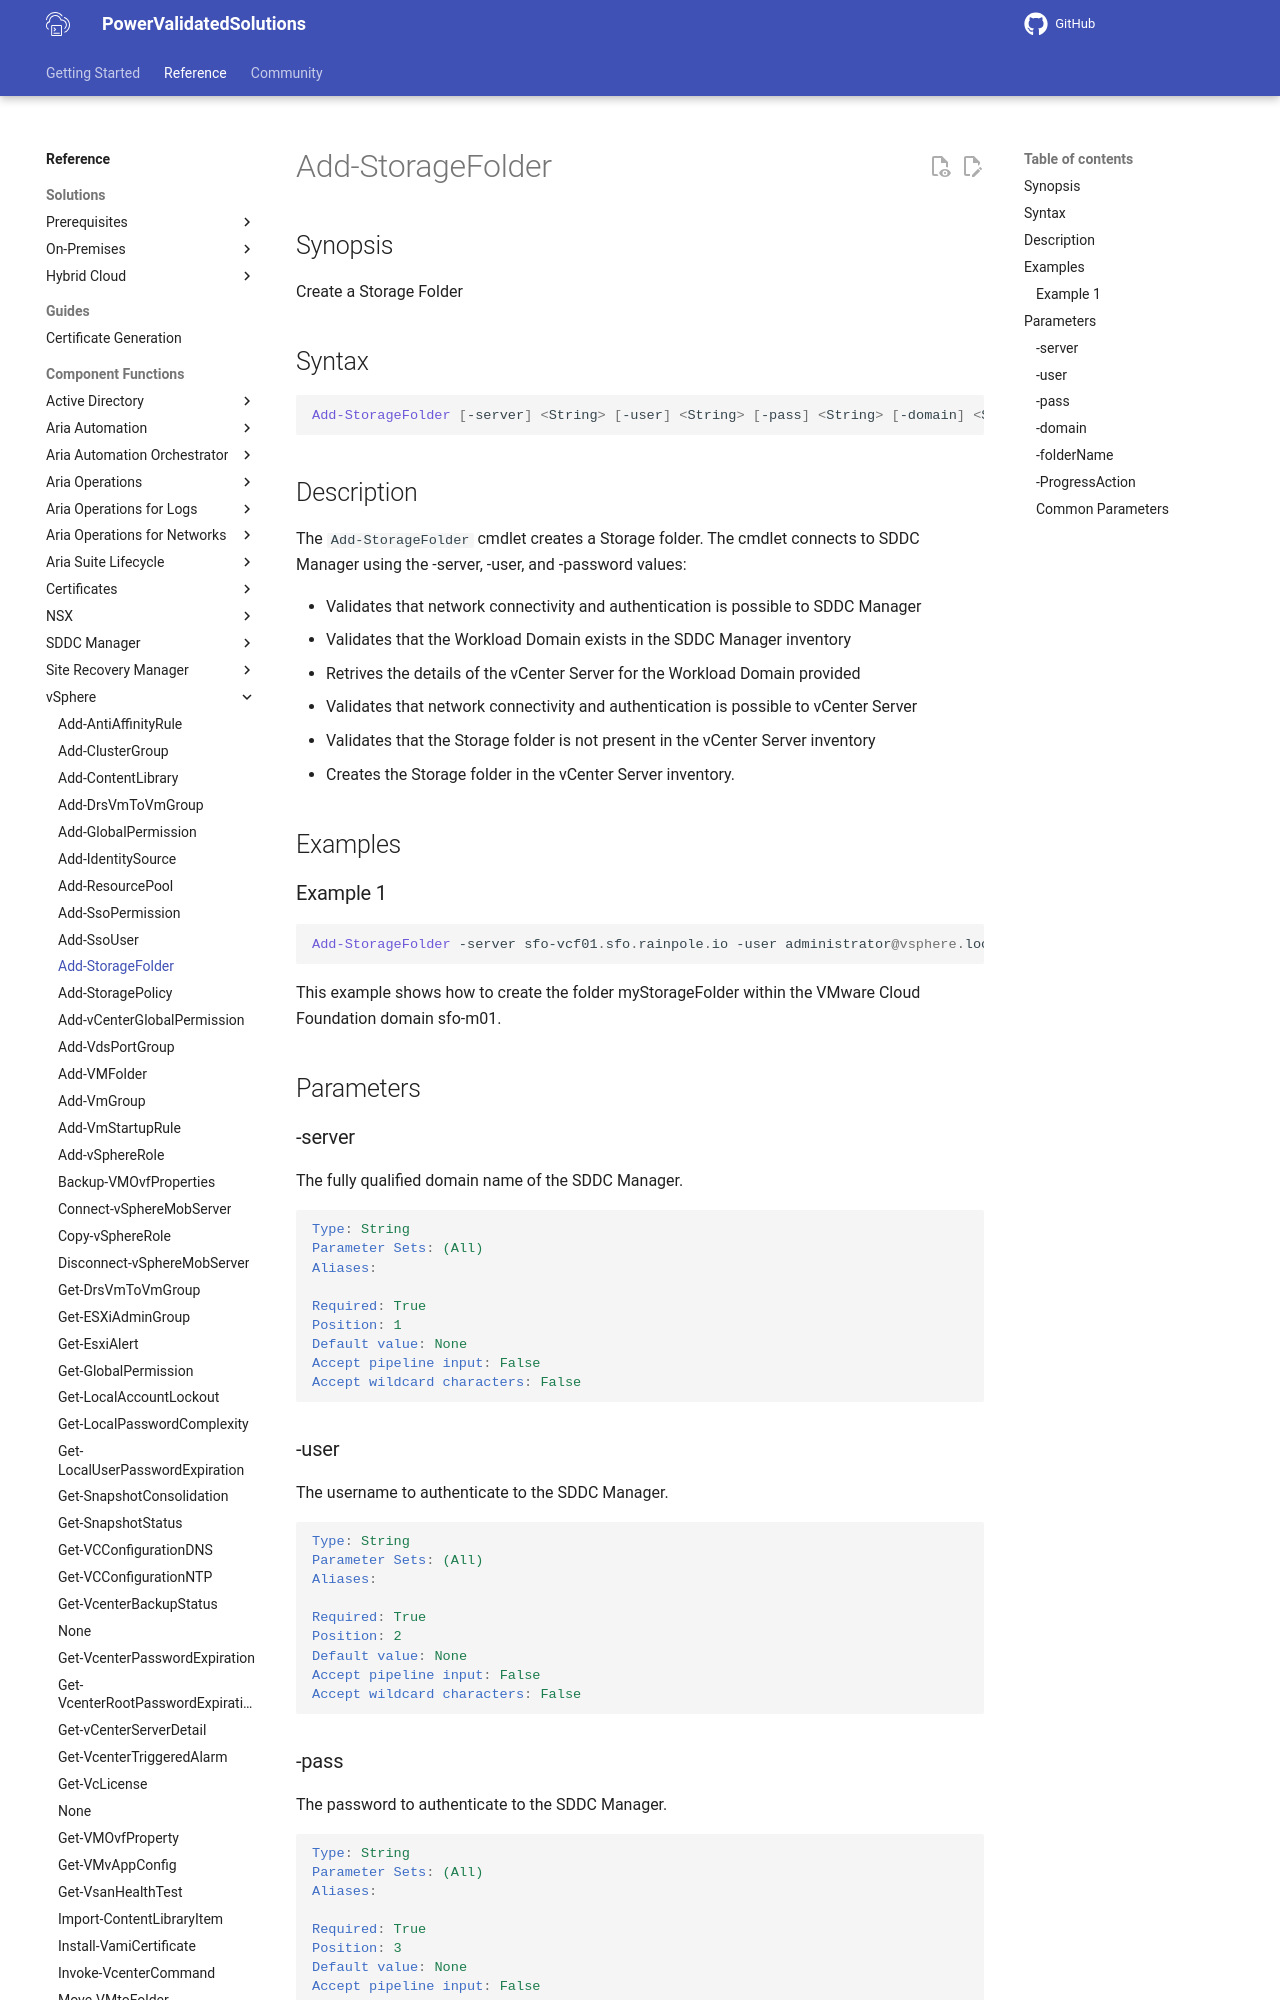

repository: vmware/power-validated-solutions-for-cloud-foundation · page: documentation/functions/vsphere/Add-StorageFolder/index.html · generator: mkdocs

# Add-StorageFolder

## Synopsis

Create a Storage Folder

## Syntax

```powershell
Add-StorageFolder [-server] <String> [-user] <String> [-pass] <String> [-domain] <String> [-folderName] <String> [-ProgressAction <ActionPreference>] [<CommonParameters>]
```

## Description

The `Add-StorageFolder` cmdlet creates a Storage folder. The cmdlet connects to SDDC Manager using the -server, -user, and -password values:

- Validates that network connectivity and authentication is possible to SDDC Manager
- Validates that the Workload Domain exists in the SDDC Manager inventory
- Retrives the details of the vCenter Server for the Workload Domain provided
- Validates that network connectivity and authentication is possible to vCenter Server
- Validates that the Storage folder is not present in the vCenter Server inventory
- Creates the Storage folder in the vCenter Server inventory.

## Examples

### Example 1

```powershell
Add-StorageFolder -server sfo-vcf01.sfo.rainpole.io -user administrator@vsphere.local -pass VMw@re1! -domain sfo-m01 -foldername "myStorageFolder"
```

This example shows how to create the folder myStorageFolder within the VMware Cloud Foundation domain sfo-m01.

## Parameters

### -server

The fully qualified domain name of the SDDC Manager.

```yaml
Type: String
Parameter Sets: (All)
Aliases:

Required: True
Position: 1
Default value: None
Accept pipeline input: False
Accept wildcard characters: False
```
